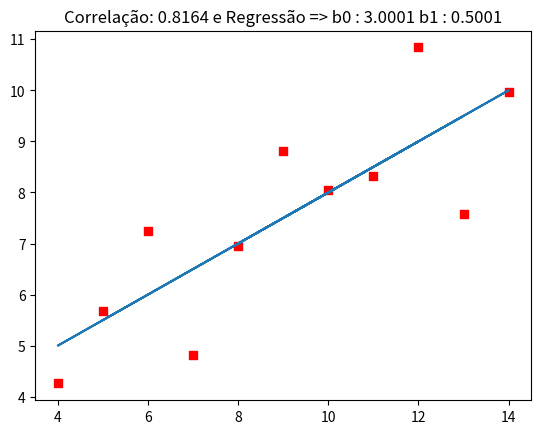

Here is the Python script that generated this plot:
from collections import namedtuple
import math
import numpy as np
import matplotlib.pyplot as plt

x1 = [10, 8, 13, 9, 11, 14, 6, 4, 12, 7, 5]
y1 = [8.04, 6.95, 7.58, 8.81, 8.33, 9.96, 7.24, 4.26, 10.84, 4.82, 5.68]
x2 = [10, 8, 13, 9, 11, 14, 6, 4, 12, 7, 5]
y2 = [9.14, 8.14, 8.47, 8.77, 9.26, 8.10, 6.13, 3.10, 9.13, 7.26, 4.74]
x3 = [8, 8, 8, 8, 8, 8, 8, 8, 8, 8, 19]
y3 = [6.58, 5.76, 7.71, 8.84, 8.47, 7.04, 5.25, 5.56, 7.91, 6.89, 12.50]


class CorrelacaoRegressaoLinear:
    def __init__(self):
        vetor_x = x1
        vetor_y = y1

        correlacao = self.correlacao(vetor_x, vetor_y)
        regressao = self.regressao(vetor_x, vetor_y)
        self.gerar_grafico(vetor_x, vetor_y, correlacao, regressao)


    def gerar_grafico(self, vetor_x, vetor_y, correlacao, regressao):

        plt.scatter(vetor_x, vetor_y, marker='s',  color='red', linewidth=1)
        plt.plot(vetor_x, regressao.valores_y)

        b0 = '%.4f' % regressao.b0
        b1 = '%.4f' % regressao.b1
        correlacao_arredondada = '%.4f' % correlacao

        plt.title(f'Correlação: {correlacao_arredondada} e Regressão => b0 : {b0} b1 : {b1}')
        plt.show()


    def correlacao(self, vetor_x, vetor_y):

        quantidade_elementos_x = len(vetor_x)
        quantidade_elementos_y = len(vetor_y)

        soma_x = self.somar_valores(vetor_x, quantidade_elementos_x)
        media_x = soma_x / quantidade_elementos_x

        soma_y = self.somar_valores(vetor_y, quantidade_elementos_y)
        media_y = soma_y / quantidade_elementos_y

        soma_parte_baixo_1 = 0.0
        soma_parte_baixo_2 = 0.0
        soma_parte_cima = 0.0
        
        for i in range(quantidade_elementos_x):
            x = float(vetor_x[i])
            y = float(vetor_y[i])

            parte_cima_1 = x - media_x
            parte_cima_2 = y - media_y
            soma_parte_cima = soma_parte_cima + (parte_cima_1 * parte_cima_2)

            parte_baixo_1 = math.pow((x - media_x), 2)
            soma_parte_baixo_1 = soma_parte_baixo_1 + parte_baixo_1

            parte_baixo_2 = math.pow((y - media_y), 2)
            soma_parte_baixo_2 = soma_parte_baixo_2 + parte_baixo_2

        parte_baixo = soma_parte_baixo_1 * soma_parte_baixo_2
        parte_baixo = math.sqrt(parte_baixo)

        coefiente_correlacao = soma_parte_cima / parte_baixo

        return coefiente_correlacao


    def somar_valores(self, vetor, quantidade_elementos):
        soma = 0.0
        for i in range(quantidade_elementos):
            soma = soma + vetor[i]
        return soma


    def regressao(self, vetor_x, vetor_y):

        quantidade_elementos_x = len(vetor_x)
        quantidade_elementos_y = len(vetor_y)

        soma_x = self.somar_valores(vetor_x, quantidade_elementos_x)
        media_x = soma_x / quantidade_elementos_x

        soma_y = self.somar_valores(vetor_y, quantidade_elementos_y)
        media_y = soma_y / quantidade_elementos_y

        soma_parte_cima = 0.0
        soma_parte_baixo = 0.0

        for i in range(quantidade_elementos_x):
            x = vetor_x[i]
            y = vetor_y[i]

            parte_cima_1 = x - media_x
            parte_cima_2 = y - media_y
            soma_parte_cima = soma_parte_cima + (parte_cima_1 * parte_cima_2)

            soma_parte_baixo = soma_parte_baixo + math.pow((x - media_x), 2)

            # TODO verificar se isto deve ficar dentro das iterações ou não
        b1 = soma_parte_cima / soma_parte_baixo
        b0 = media_y - b1 * media_x
        valores_y = []

        for i in range(quantidade_elementos_x):
            x = vetor_x[i]
            y = b0 + b1 * x
            valores_y.append(y)
        Retorno = namedtuple("Retorno", ["b0", "b1", "valores_y"])

        return Retorno(b0, b1, valores_y)


if __name__ == "__main__":
    c = CorrelacaoRegressaoLinear()
